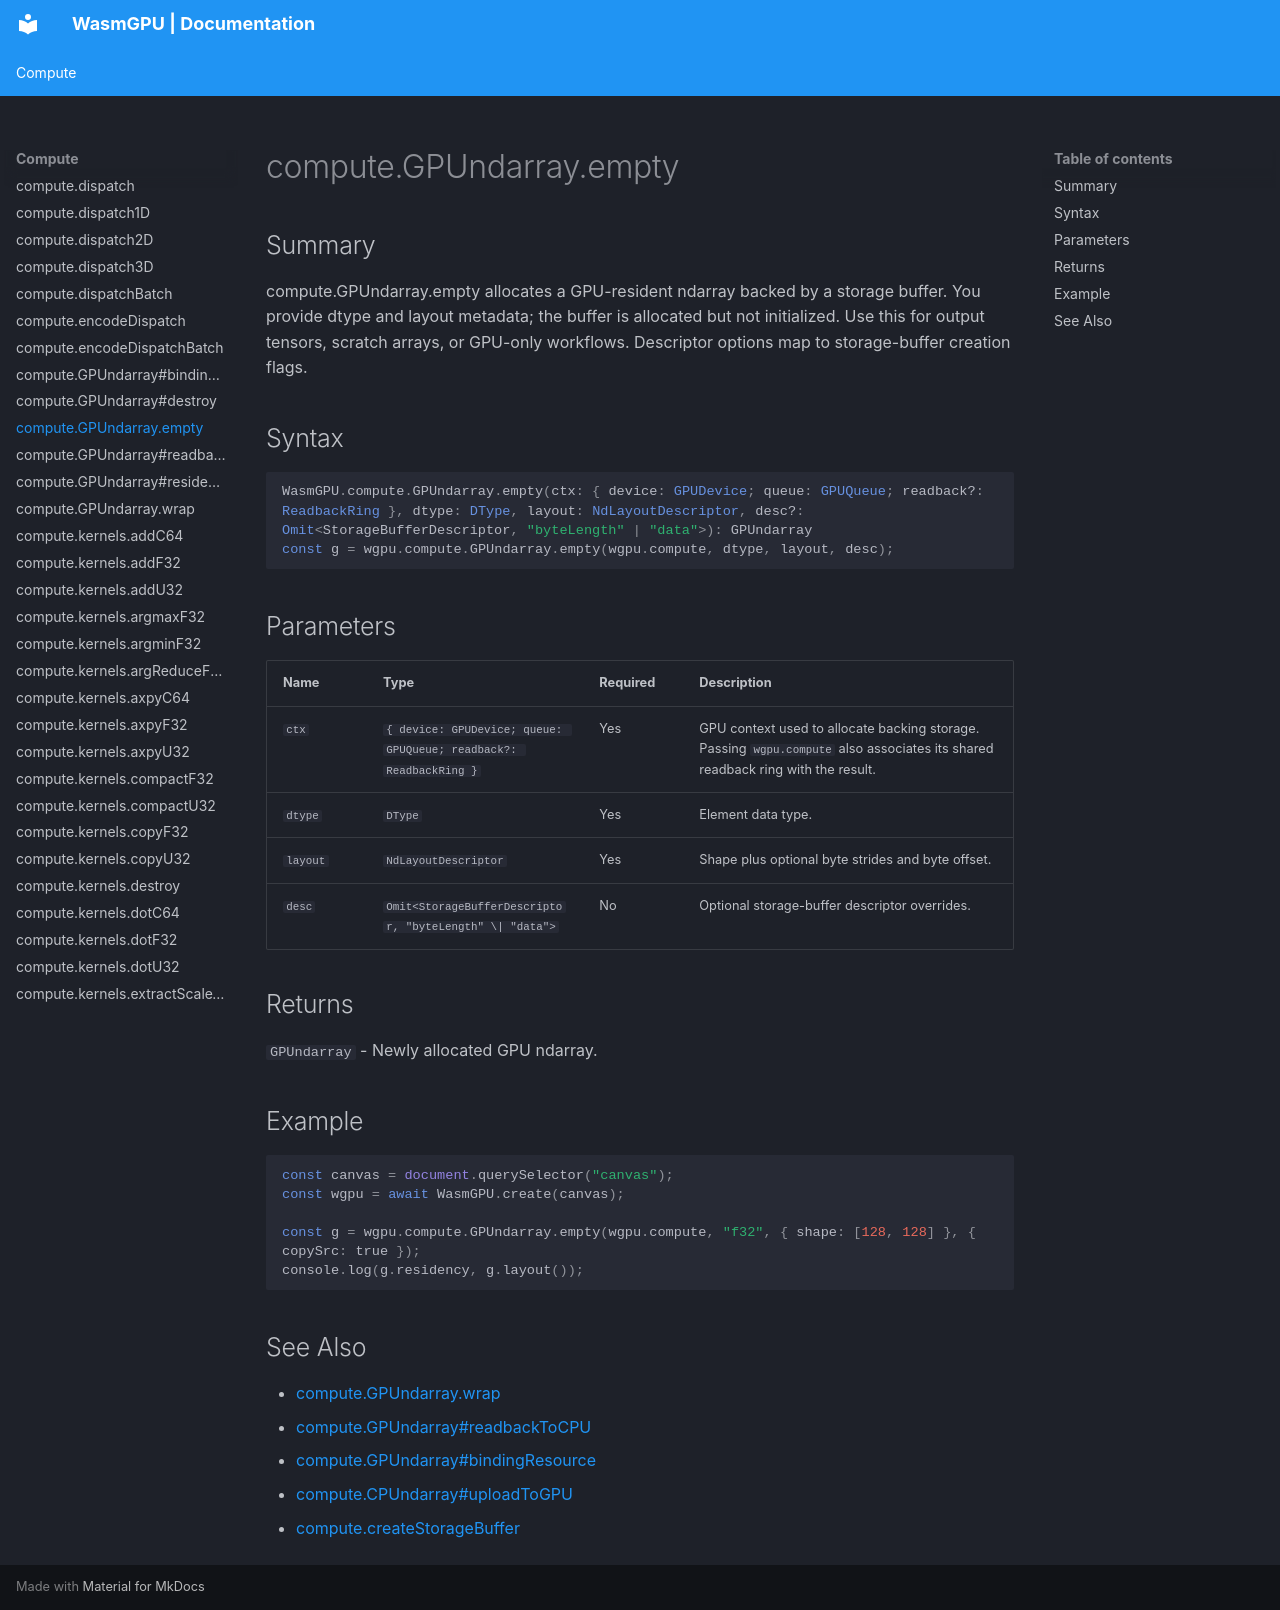

repository: Zushah/WasmGPU · page: compute/compute-gpundarray-empty/index.html · generator: mkdocs

# compute.GPUndarray.empty

## Summary
compute.GPUndarray.empty allocates a GPU-resident ndarray backed by a storage buffer.
You provide dtype and layout metadata; the buffer is allocated but not initialized.
Use this for output tensors, scratch arrays, or GPU-only workflows.
Descriptor options map to storage-buffer creation flags.

## Syntax
```ts
WasmGPU.compute.GPUndarray.empty(ctx: { device: GPUDevice; queue: GPUQueue; readback?: ReadbackRing }, dtype: DType, layout: NdLayoutDescriptor, desc?: Omit<StorageBufferDescriptor, "byteLength" | "data">): GPUndarray
const g = wgpu.compute.GPUndarray.empty(wgpu.compute, dtype, layout, desc);
```

## Parameters
| Name | Type | Required | Description |
| --- | --- | --- | --- |
| `ctx` | `{ device: GPUDevice; queue: GPUQueue; readback?: ReadbackRing }` | Yes | GPU context used to allocate backing storage. Passing `wgpu.compute` also associates its shared readback ring with the result. |
| `dtype` | `DType` | Yes | Element data type. |
| `layout` | `NdLayoutDescriptor` | Yes | Shape plus optional byte strides and byte offset. |
| `desc` | `Omit<StorageBufferDescriptor, "byteLength" \| "data">` | No | Optional storage-buffer descriptor overrides. |

## Returns
`GPUndarray` - Newly allocated GPU ndarray.

## Example
```js
const canvas = document.querySelector("canvas");
const wgpu = await WasmGPU.create(canvas);

const g = wgpu.compute.GPUndarray.empty(wgpu.compute, "f32", { shape: [128, 128] }, { copySrc: true });
console.log(g.residency, g.layout());
```

## See Also
- [compute.GPUndarray.wrap](./compute-gpundarray-wrap.md)
- [compute.GPUndarray#readbackToCPU](./compute-gpundarray-readbacktocpu.md)
- [compute.GPUndarray#bindingResource](./compute-gpundarray-bindingresource.md)
- [compute.CPUndarray#uploadToGPU](./compute-cpundarray-uploadtogpu.md)
- [compute.createStorageBuffer](./compute-createstoragebuffer.md)
